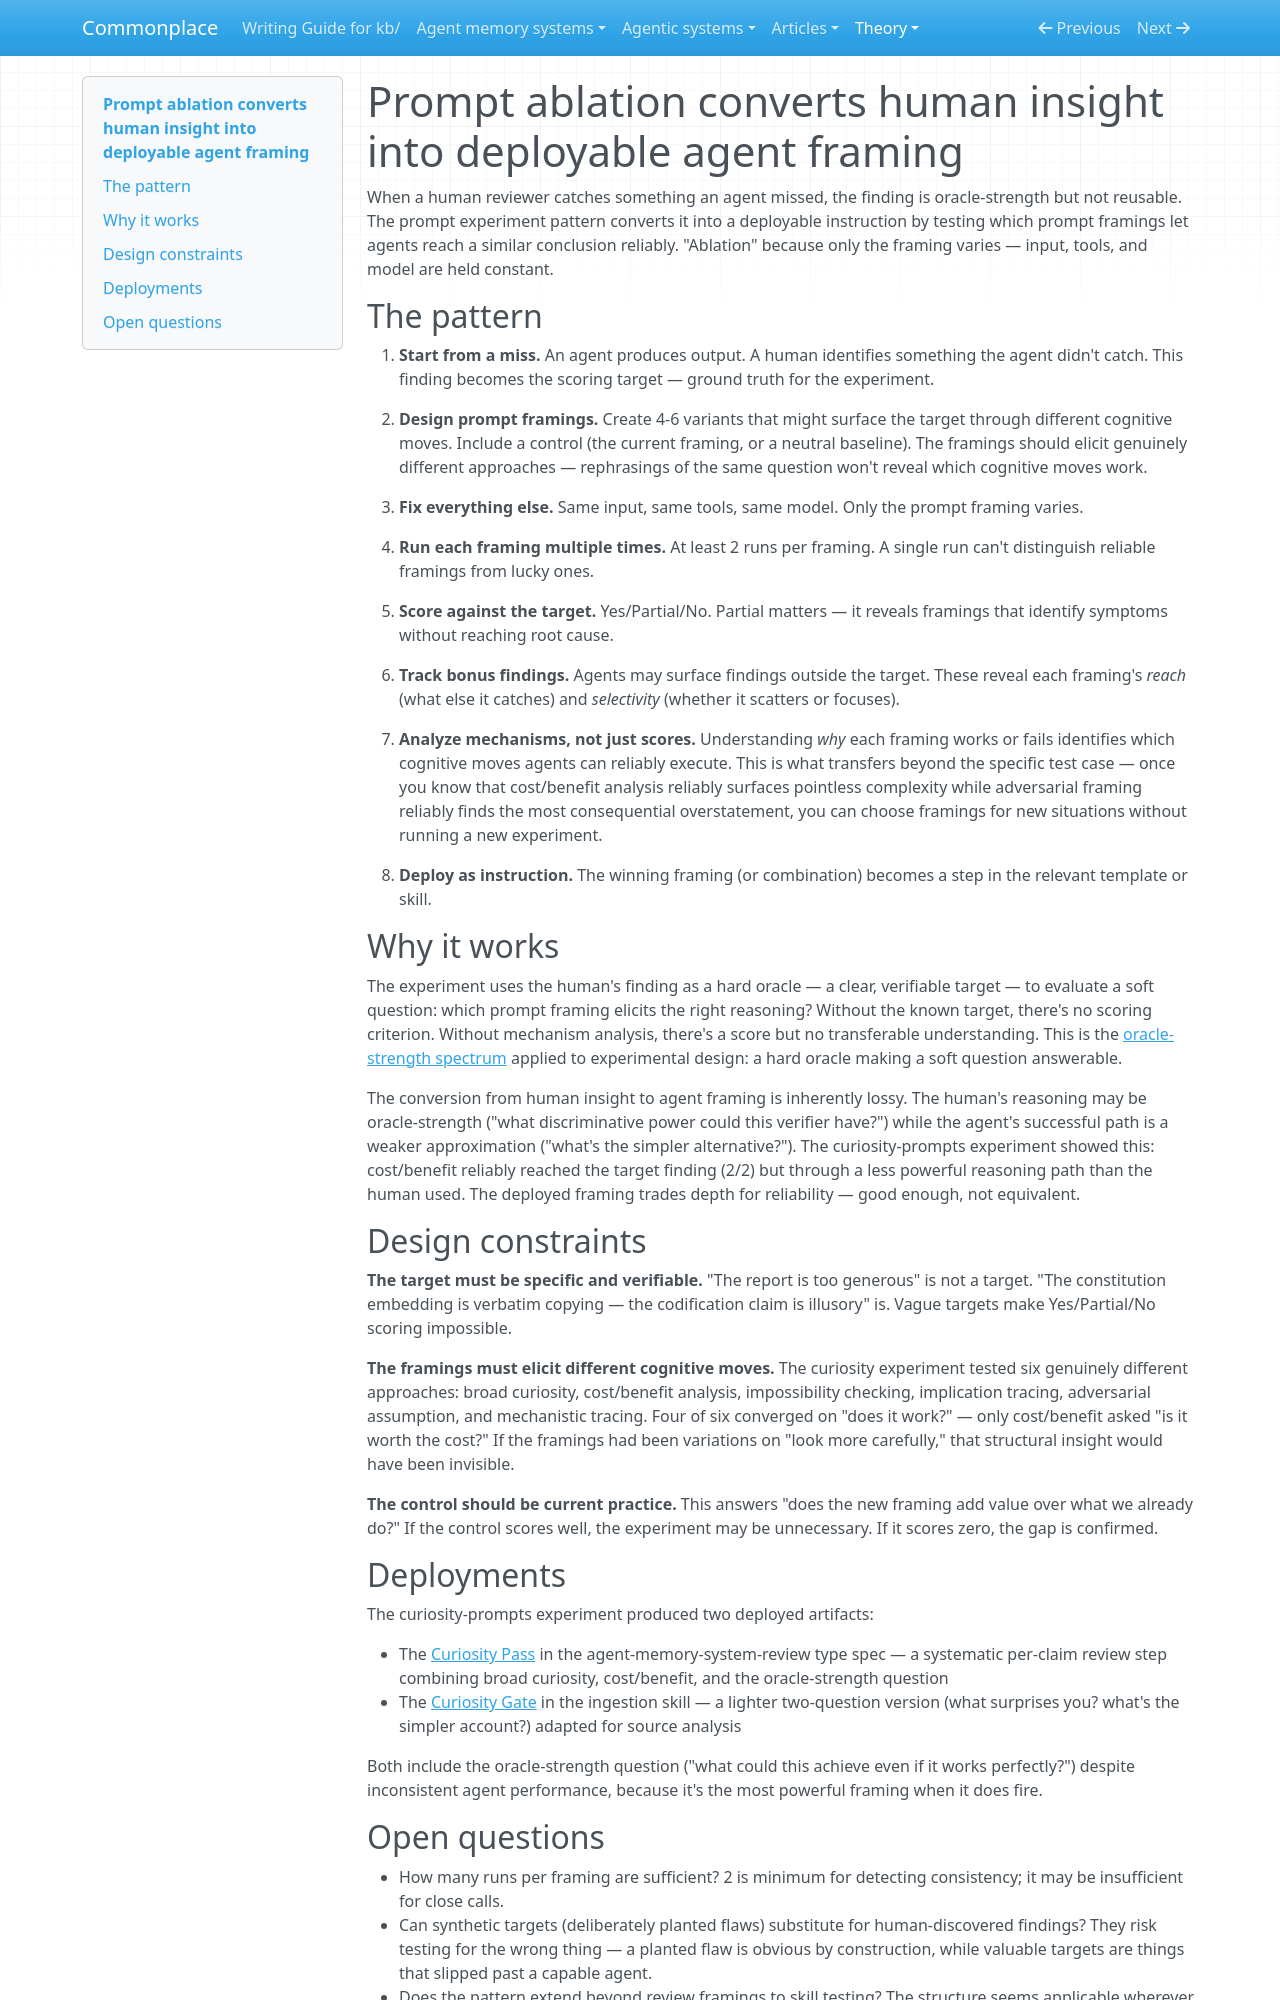

repository: zby/commonplace · page: theory/prompt-ablation-converts-human-insight-to-deployable-framing/index.html · generator: mkdocs

---
description: Methodology for testing prompt framings — uses controlled variation against a human-verified finding to identify which cognitive moves agents can reliably execute, then deploys the winning framing as instruction
type: types/note.md
traits: []
tags: [evaluation]
---

# Prompt ablation converts human insight into deployable agent framing

When a human reviewer catches something an agent missed, the finding is oracle-strength but not reusable. The prompt experiment pattern converts it into a deployable instruction by testing which prompt framings let agents reach a similar conclusion reliably. "Ablation" because only the framing varies — input, tools, and model are held constant.

## The pattern

1. **Start from a miss.** An agent produces output. A human identifies something the agent didn't catch. This finding becomes the scoring target — ground truth for the experiment.

2. **Design prompt framings.** Create 4-6 variants that might surface the target through different cognitive moves. Include a control (the current framing, or a neutral baseline). The framings should elicit genuinely different approaches — rephrasings of the same question won't reveal which cognitive moves work.

3. **Fix everything else.** Same input, same tools, same model. Only the prompt framing varies.

4. **Run each framing multiple times.** At least 2 runs per framing. A single run can't distinguish reliable framings from lucky ones.

5. **Score against the target.** Yes/Partial/No. Partial matters — it reveals framings that identify symptoms without reaching root cause.

6. **Track bonus findings.** Agents may surface findings outside the target. These reveal each framing's *reach* (what else it catches) and *selectivity* (whether it scatters or focuses).

7. **Analyze mechanisms, not just scores.** Understanding *why* each framing works or fails identifies which cognitive moves agents can reliably execute. This is what transfers beyond the specific test case — once you know that cost/benefit analysis reliably surfaces pointless complexity while adversarial framing reliably finds the most consequential overstatement, you can choose framings for new situations without running a new experiment.

8. **Deploy as instruction.** The winning framing (or combination) becomes a step in the relevant template or skill.

## Why it works

The experiment uses the human's finding as a hard oracle — a clear, verifiable target — to evaluate a soft question: which prompt framing elicits the right reasoning? Without the known target, there's no scoring criterion. Without mechanism analysis, there's a score but no transferable understanding. This is the [oracle-strength spectrum](./oracle-strength-spectrum.md) applied to experimental design: a hard oracle making a soft question answerable.

The conversion from human insight to agent framing is inherently lossy. The human's reasoning may be oracle-strength ("what discriminative power could this verifier have?") while the agent's successful path is a weaker approximation ("what's the simpler alternative?"). The curiosity-prompts experiment showed this: cost/benefit reliably reached the target finding (2/2) but through a less powerful reasoning path than the human used. The deployed framing trades depth for reliability — good enough, not equivalent.

## Design constraints

**The target must be specific and verifiable.** "The report is too generous" is not a target. "The constitution embedding is verbatim copying — the codification claim is illusory" is. Vague targets make Yes/Partial/No scoring impossible.

**The framings must elicit different cognitive moves.** The curiosity experiment tested six genuinely different approaches: broad curiosity, cost/benefit analysis, impossibility checking, implication tracing, adversarial assumption, and mechanistic tracing. Four of six converged on "does it work?" — only cost/benefit asked "is it worth the cost?" If the framings had been variations on "look more carefully," that structural insight would have been invisible.

**The control should be current practice.** This answers "does the new framing add value over what we already do?" If the control scores well, the experiment may be unnecessary. If it scores zero, the gap is confirmed.

## Deployments

The curiosity-prompts experiment produced two deployed artifacts:

- The [Curiosity Pass](../agent-memory-systems/types/agent-memory-system-review.md#curiosity-pass) in the agent-memory-system-review type spec — a systematic per-claim review step combining broad curiosity, cost/benefit, and the oracle-strength question
- The [Curiosity Gate](../instructions/cp-skill-ingest/SKILL.md) in the ingestion skill — a lighter two-question version (what surprises you? what's the simpler account?) adapted for source analysis

Both include the oracle-strength question ("what could this achieve even if it works perfectly?") despite inconsistent agent performance, because it's the most powerful framing when it does fire.
